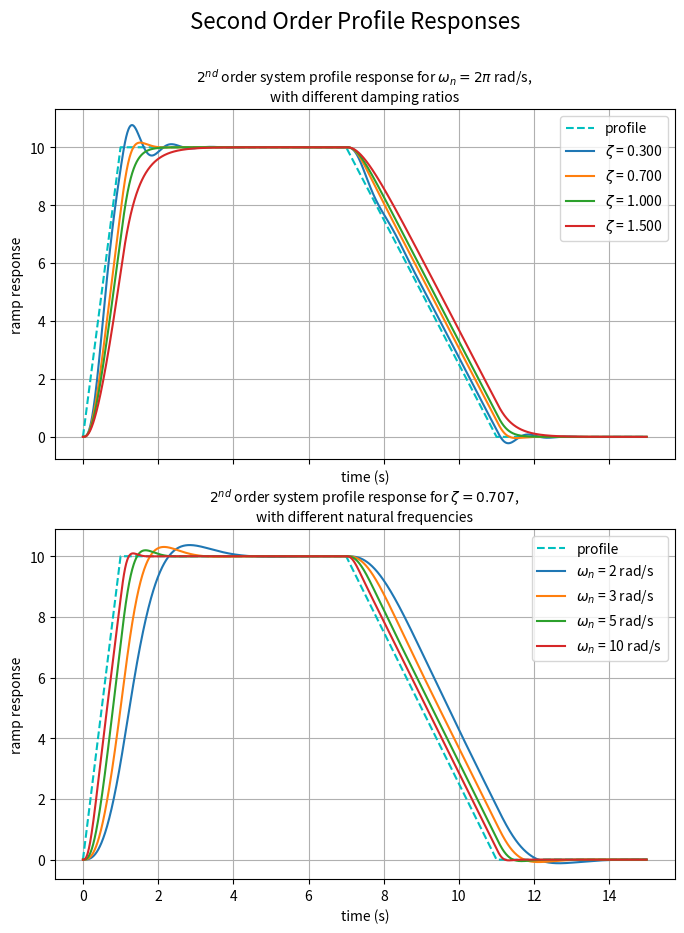

Write Python code to recreate this figure.
#!/usr/bin/env python3
# -*- coding:utf-8 -*-
###
# Project: <<project>>
# File:    second--order-profile-response.py
# File Created: Thursday, 8th December 2022 10:25:57 pm
# Author: Peter Harrison 
# -----
# Last Modified: Sunday, 11th December 2022 4:00:56 pm
# -----
# [redacted]
# -----
# Licence:
# MIT License
# 
# [redacted]
# 
# Permission is hereby granted, free of charge, to any person obtaining a copy of
# this software and associated documentation files (the "Software"), to deal in
# the Software without restriction, including without limitation the rights to
# use, copy, modify, merge, publish, distribute, sublicense, and/or sell copies
# of the Software, and to permit persons to whom the Software is furnished to do
# so, subject to the following conditions:
# 
# The above copyright notice and this permission notice shall be included in all
# copies or substantial portions of the Software.
# 
# THE SOFTWARE IS PROVIDED "AS IS", WITHOUT WARRANTY OF ANY KIND, EXPRESS OR
# IMPLIED, INCLUDING BUT NOT LIMITED TO THE WARRANTIES OF MERCHANTABILITY,
# FITNESS FOR A PARTICULAR PURPOSE AND NONINFRINGEMENT. IN NO EVENT SHALL THE
# AUTHORS OR COPYRIGHT HOLDERS BE LIABLE FOR ANY CLAIM, DAMAGES OR OTHER
# LIABILITY, WHETHER IN AN ACTION OF CONTRACT, TORT OR OTHERWISE, ARISING FROM,
# OUT OF OR IN CONNECTION WITH THE SOFTWARE OR THE USE OR OTHER DEALINGS IN THE
# SOFTWARE.
###

# From https://www.embeddedrelated.com/showarticle/671.php

# see also: https://www.javatpoint.com/control-system-time-response-of-second-order-system

import numpy as np
import matplotlib.pyplot as plt
from scipy.signal import lti, lsim
t = np.arange(0, 3, 0.01)
n = len(t)
zeta_range = [0.3,  0.7, 1.0,  1.5]
omega_range = [2, 3, 5, 10]
ramp = np.array([50.0*x for x in t])
wn = 2*np.pi
zeta = 0.707


##########################################################
# profile response - different damping ratio
# I expect there is a better way to generate the profile
t0 = 0.0
t1 = 1.0
t2 = 7.0
t3 = 11.0
t4 = 15.0
step = 0.01
MAX = 10
SLOPE = MAX / (t1-t0)
p1 = [SLOPE * t for t in np.arange(t0, t1, step)]
p2 = [MAX for t in np.arange(t1, t2, step)]
SLOPE = MAX/(t3-t2)
p3 = [MAX - SLOPE * (t - t2) for t in np.arange(t2, t3, step)]
p4 = [0 for t in np.arange(t3, t4, step)]
profile = np.append(p1, p2)
profile = np.append(profile, p3)
profile = np.append(profile, p4)
t = np.arange(t0, t4, step)


fig,plots = plt.subplots(2,sharex = True)
fig.suptitle('Second Order Profile Responses',fontsize = 16)
fig.set_size_inches(8,10)

##########################################################
plots[0].plot(t, profile, 'c--', label='profile')

for zeta in zeta_range:
    label = f'$\\zeta$ = {zeta:.3f}'
    H = lti([wn*wn], [1, 2*zeta*wn, wn**2])
    _, y, x = lsim(H, U=profile, T=t)
    plots[0].plot(t, y, label=label)
plots[0].set_xlabel('time (s)')
plots[0].set_ylabel('ramp response')
plots[0].set_title('$2^{nd}$ order system profile response for '
          + '$\\omega_n = 2\\pi$ rad/s, '
          + '\nwith different damping ratios',
          fontsize = 10
          )
plots[0].legend(loc='upper right', fontsize=10)
plots[0].grid()

##################################################
##########################################################
plots[1].plot(t, profile, 'c--', label='profile')
zeta = 0.707
for wn in omega_range:
    label = f'$\\omega_n$ = {wn} rad/s'
    H = lti([wn*wn], [1, 2*zeta*wn, wn**2])
    _, y, x = lsim(H, U=profile, T=t)
    plots[1].plot(t, y, label=label)
plots[1].set_xlabel('time (s)')
plots[1].set_ylabel('ramp response')
plots[1].set_title('$2^{nd}$ order system profile response for '
          + F'$\\zeta = {zeta}$, '
          + '\nwith different natural frequencies',
          fontsize = 10
          )
plots[1].legend(loc='upper right', fontsize=10)
plots[1].grid()


plt.show()
